Run: headless pygame with SDL's dummy video driver; simulated clock (each Clock.tick advances the game by its frame time, no real sleeping); random seed 0; keys injected as events and as key.get_pressed() state; mouse plan: one left click at the window centre at the start of phase 2, then a move to the lower-right quarter at the start of phase 3.
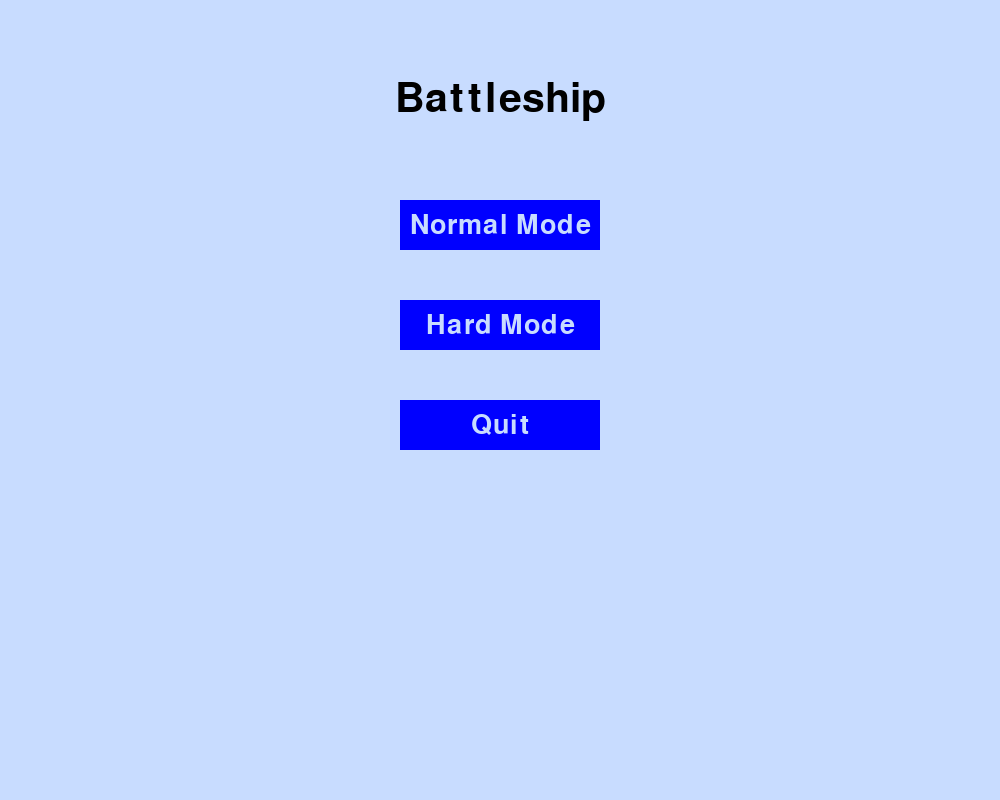
Frame 1 of 2 · flips 1–60 · no input
Frame 2 of 2 · flips 61–180 · clicked the window centre · tapped SPACE, RETURN · held RIGHT (→), D (game ended) · screen unchanged from frame 1, image omitted

The pygame program that drew these frames:

import pygame
import sys
import random

# Initialize Pygame
pygame.init()

# CONSTANTS
SCREEN_WIDTH = 1000
SCREEN_HEIGHT = 800
GRID_SIZE = 10
MARGIN = 50
SPACING_BETWEEN_GRIDS = 50

# Calculate CELL_SIZE to fit both grids within the screen width
CELL_SIZE = (SCREEN_WIDTH - 2 * MARGIN - SPACING_BETWEEN_GRIDS) // (2 * GRID_SIZE)

# Recalculate GRID_WIDTH and positions
GRID_WIDTH = GRID_SIZE * CELL_SIZE
player_grid_x = MARGIN
player_grid_y = MARGIN + 50  # Slight adjustment to accommodate the title
ai_grid_x = player_grid_x + GRID_WIDTH + SPACING_BETWEEN_GRIDS
ai_grid_y = MARGIN + 50

# Colors
WHITE = (200, 220, 255)  # Background
BLACK = (0, 0, 0)        # Grid lines
BLUE = (0, 0, 255)       # Ships
GRAY = (128, 128, 128)   # Miss
RED = (255, 0, 0)        # Hit

# Ship sizes
SHIP_SIZES = [5, 4, 3, 3, 2]

# AI targeting state
ai_targets = []

# Screen setup
pygame.display.set_caption("Battleship")
screen = pygame.display.set_mode((SCREEN_WIDTH, SCREEN_HEIGHT))

# Ship class
class Ship:
    def __init__(self, size):
        self.size = size
        self.coordinates = []
        self.orientation = None
        self.hits = 0
        
    def is_sunk(self):
        return self.hits == self.size
        
    def hit(self):
        self.hits += 1

# Main Menu function
def main_menu():
    menu_running = True

    # Fonts
    title_font = pygame.font.SysFont('Arial', 60)
    button_font = pygame.font.SysFont('Arial', 40)

    # Define button rectangles
    button_width = 200
    button_height = 50
    normal_button = pygame.Rect(SCREEN_WIDTH // 2 - button_width // 2, 200, button_width, button_height)
    hard_button = pygame.Rect(SCREEN_WIDTH // 2 - button_width // 2, 300, button_width, button_height)
    quit_button = pygame.Rect(SCREEN_WIDTH // 2 - button_width // 2, 400, button_width, button_height)

    while menu_running:
        for event in pygame.event.get():
            if event.type == pygame.QUIT:
                pygame.quit()
                sys.exit()
            elif event.type == pygame.MOUSEBUTTONDOWN and event.button == 1:
                mouse_x, mouse_y = pygame.mouse.get_pos()
                # Check if buttons are clicked
                if normal_button.collidepoint(mouse_x, mouse_y):
                    return 'normal'
                elif hard_button.collidepoint(mouse_x, mouse_y):
                    return 'hard'
                elif quit_button.collidepoint(mouse_x, mouse_y):
                    pygame.quit()
                    sys.exit()

        # Draw the menu
        screen.fill(WHITE)

        # Draw title
        title_text = title_font.render('Battleship', True, BLACK)
        title_rect = title_text.get_rect(center=(SCREEN_WIDTH // 2, 100))
        screen.blit(title_text, title_rect)

        # Draw buttons
        pygame.draw.rect(screen, BLUE, normal_button)
        pygame.draw.rect(screen, BLUE, hard_button)
        pygame.draw.rect(screen, BLUE, quit_button)

        # Draw button text
        normal_text = button_font.render('Normal Mode', True, WHITE)
        normal_text_rect = normal_text.get_rect(center=normal_button.center)
        screen.blit(normal_text, normal_text_rect)

        hard_text = button_font.render('Hard Mode', True, WHITE)
        hard_text_rect = hard_text.get_rect(center=hard_button.center)
        screen.blit(hard_text, hard_text_rect)

        quit_text = button_font.render('Quit', True, WHITE)
        quit_text_rect = quit_text.get_rect(center=quit_button.center)
        screen.blit(quit_text, quit_text_rect)

        # Update the display
        pygame.display.flip()

# Game Over Screen function
def game_over_screen(winner):
    over_running = True

    # Fonts
    over_font = pygame.font.SysFont('Arial', 60)
    button_font = pygame.font.SysFont('Arial', 40)

    # Define buttons
    button_width = 200
    button_height = 50
    restart_button = pygame.Rect(SCREEN_WIDTH // 2 - button_width // 2, 300, button_width, button_height)
    quit_button = pygame.Rect(SCREEN_WIDTH // 2 - button_width // 2, 400, button_width, button_height)

    if winner == 'player':
        over_text = over_font.render('You Win!', True, WHITE)
    else:
        over_text = over_font.render('Game Over', True, WHITE)
    over_rect = over_text.get_rect(center=(SCREEN_WIDTH // 2, 150))

    while over_running:
        for event in pygame.event.get():
            if event.type == pygame.QUIT:
                over_running = False
                pygame.quit()
                sys.exit()
            elif event.type == pygame.MOUSEBUTTONDOWN and event.button == 1:
                mouse_x, mouse_y = pygame.mouse.get_pos()
                if restart_button.collidepoint(mouse_x, mouse_y):
                    return True  # Player wants to play again
                elif quit_button.collidepoint(mouse_x, mouse_y):
                    over_running = False
                    pygame.quit()
                    sys.exit()

        # Draw the game over screen
        screen.fill(BLACK)

        # Draw the winner message
        screen.blit(over_text, over_rect)

        # Draw buttons
        pygame.draw.rect(screen, BLUE, restart_button)
        pygame.draw.rect(screen, BLUE, quit_button)

        # Draw button text
        restart_text = button_font.render('Play Again', True, WHITE)
        restart_rect = restart_text.get_rect(center=restart_button.center)
        screen.blit(restart_text, restart_rect)

        quit_text = button_font.render('Quit', True, WHITE)
        quit_rect = quit_text.get_rect(center=quit_button.center)
        screen.blit(quit_text, quit_rect)

        # Update the display
        pygame.display.flip()

# Function to draw ships
def draw_ships(ships, x_start, y_start, cell_size):
    for ship in ships:
        for (row, col) in ship.coordinates:
            rect = pygame.Rect(
                x_start + col * cell_size + 1,
                y_start + row * cell_size + 1,
                cell_size - 2,
                cell_size - 2
            )
            pygame.draw.rect(screen, BLUE, rect)

# Function to draw the grid
def draw_grid(x_start, y_start, grid_size, cell_size):
    # Draw horizontal lines
    for row in range(grid_size + 1):
        pygame.draw.line(screen, BLACK, 
                         (x_start, y_start + row * cell_size),
                         (x_start + grid_size * cell_size, y_start + row * cell_size))
    # Draw vertical lines
    for col in range(grid_size + 1):
        pygame.draw.line(screen, BLACK,
                         (x_start + col * cell_size, y_start),
                         (x_start + col * cell_size, y_start + grid_size * cell_size))

# Function to draw hits and misses
def draw_hits_and_misses(board, x_start, y_start, cell_size):
    for row in range(GRID_SIZE):
        for col in range(GRID_SIZE):
            if board[row][col] == 'H':
                rect = pygame.Rect(
                    x_start + col * cell_size + 1,
                    y_start + row * cell_size + 1,
                    cell_size - 2,
                    cell_size - 2
                )
                pygame.draw.rect(screen, RED, rect)
            elif board[row][col] == 'M':
                rect = pygame.Rect(
                    x_start + col * cell_size + 1,
                    y_start + row * cell_size + 1,
                    cell_size - 2,
                    cell_size - 2,
                )
                pygame.draw.rect(screen, GRAY, rect)

# Function to get adjacent cells
def get_adjacent_cells(row, col, board):
    adjacent = []
    directions = [(-1, 0), (1, 0), (0, -1), (0, 1)]  # Up, Down, Left, Right

    for dr, dc in directions:
        r, c = row + dr, col + dc
        if 0 <= r < GRID_SIZE and 0 <= c < GRID_SIZE:
            if board[r][c] in [' ', 'S']:
                adjacent.append((r, c))
    return adjacent

# Function to place ships randomly
def place_ships_randomly(grid, ships):
    for size in SHIP_SIZES:
        ship_placed = False
        while not ship_placed:
            orientation = random.choice(['horizontal', 'vertical'])
            if orientation == 'horizontal':
                row = random.randint(0, GRID_SIZE - 1)
                col = random.randint(0, GRID_SIZE - size)
            else:
                row = random.randint(0, GRID_SIZE - size)
                col = random.randint(0, GRID_SIZE - 1)

            # Assume the ship fits until proven otherwise
            ship_fits = True
            ship_coordinates = []
            for i in range(size):
                if orientation == 'horizontal':
                    if grid[row][col + i] != ' ':
                        ship_fits = False
                        break
                    ship_coordinates.append((row, col + i))
                else:
                    if grid[row + i][col] != ' ':
                        ship_fits = False
                        break
                    ship_coordinates.append((row + i, col))
            if ship_fits:
                # Place the ship
                for coordinates in ship_coordinates:
                    r, c = coordinates
                    grid[r][c] = 'S'
                ship = Ship(size)
                ship.orientation = orientation
                ship.coordinates = ship_coordinates
                ships.append(ship)
                ship_placed = True
                
#Function to place ships manually
def place_ships_manually(board, ships):
    placing_ships = True
    ship_index = 0
    orientation = 'horizontal'  # Default orientation

    while placing_ships:
        for event in pygame.event.get():
            if event.type == pygame.QUIT:
                pygame.quit()
                sys.exit()
            elif event.type == pygame.KEYDOWN:
                if event.key == pygame.K_r:
                    # Rotate the ship
                    orientation = 'vertical' if orientation == 'horizontal' else 'horizontal'
            elif event.type == pygame.MOUSEBUTTONDOWN and event.button == 1:
                mouse_x, mouse_y = pygame.mouse.get_pos()
                # Now check if click is within the player's grid
                if (player_grid_x <= mouse_x < player_grid_x + GRID_WIDTH and
                    player_grid_y <= mouse_y < player_grid_y + GRID_WIDTH):
                    col = int((mouse_x - player_grid_x) // CELL_SIZE)
                    row = int((mouse_y - player_grid_y) // CELL_SIZE)

                    # Attempt to place the ship
                    ship_size = SHIP_SIZES[ship_index]
                    if is_valid_placement(board, row, col, ship_size, orientation):
                        # Place the ship
                        new_ship = Ship(ship_size)
                        new_ship.orientation = orientation
                        for i in range(ship_size):
                            r = row + i if orientation == 'vertical' else row
                            c = col if orientation == 'vertical' else col + i
                            board[r][c] = 'S'
                            new_ship.coordinates.append((r, c))
                        ships.append(new_ship)
                        ship_index += 1
                        if ship_index == len(SHIP_SIZES):
                            placing_ships = False  # All ships placed
                        else:
                            print("Ship placed successfully")
                    else:
                        print("Invalid placement. Try again.")

        # Drawing code for ship placement
        screen.fill(WHITE)

        # Draw the player's grid
        draw_grid(player_grid_x, player_grid_y, GRID_SIZE, CELL_SIZE)
        draw_ships(ships, player_grid_x, player_grid_y, CELL_SIZE)

        if ship_index < len(SHIP_SIZES):
            # Draw the ship preview
            mouse_x, mouse_y = pygame.mouse.get_pos()
            if (player_grid_x <= mouse_x < player_grid_x + GRID_WIDTH and
                player_grid_y <= mouse_y < player_grid_y + GRID_WIDTH):
                col = int((mouse_x - player_grid_x) // CELL_SIZE)
                row = int((mouse_y - player_grid_y) // CELL_SIZE)
                ship_size = SHIP_SIZES[ship_index]
                draw_ship_preview(screen, row, col, ship_size, orientation, player_grid_x, player_grid_y)

            # Instructions
            font = pygame.font.SysFont('Arial', 24)
            instructions = font.render(
                f'Place your ships. Press R to rotate. Placing ship of size {SHIP_SIZES[ship_index]}',
                True,
                BLACK
            )
            screen.blit(instructions, (50, 20))

        # Update the display
        pygame.display.flip()        
#Function to check if the ship can be placed
def is_valid_placement(board, row, col, size, orientation):
    for i in range(size):
        r = row + i if orientation == 'vertical' else row
        c = col if orientation == 'vertical' else col + i
        if r >= GRID_SIZE or c >= GRID_SIZE:
            return False
        if board[r][c] == 'S':
            return False
    return True

#Function to draw ship preview
def draw_ship_preview(screen, row, col, size, orientation, grid_x, grid_y):
    for i in range(size):
        r = row + i if orientation == 'verical' else row
        c = col if orientation == 'vertical' else col + i
        if 0 <= r < GRID_SIZE and 0 <= c < GRID_SIZE:
            x = grid_x + c * CELL_SIZE
            y = grid_y + r * CELL_SIZE
            pygame.draw.rect(screen, GRAY, (x,y, CELL_SIZE, CELL_SIZE))    
    

# Main function
def main():
    global screen  # Use global if screen is modified within functions

    # Get game mode from the main menu
    mode = main_menu()

    # Set AI difficulty based on mode
    if mode == 'normal':
        ai_hard_mode = False
    elif mode == 'hard':
        ai_hard_mode = True

    # Initialize players' boards
    player_board = [[' ' for _ in range(GRID_SIZE)] for _ in range(GRID_SIZE)]
    ai_board = [[' ' for _ in range(GRID_SIZE)] for _ in range(GRID_SIZE)]

    # Player and AI ships
    player_ships = []
    ai_ships = []

    # AI places ships randomly
    place_ships_randomly(ai_board, ai_ships)

    # Player places ships manually
    place_ships_manually(player_board, player_ships)

    # Initialize game variables
    player_turn = True
    ai_targets.clear()  # Clear any previous AI targets

    # Variable to keep track of the winner
    winner = None

    # Game loop
    running = True
    while running:
        for event in pygame.event.get():
            if event.type == pygame.QUIT:
                running = False
                pygame.quit()
                sys.exit()
            if player_turn:
                if event.type == pygame.MOUSEBUTTONDOWN and event.button == 1:
                    mouse_x, mouse_y = pygame.mouse.get_pos()
                    # Check if the click is inside the AI grid
                    if (ai_grid_x <= mouse_x < ai_grid_x + GRID_WIDTH and
                        ai_grid_y <= mouse_y < ai_grid_y + GRID_WIDTH):
                        # Calculate the grid coordinates
                        col = int((mouse_x - ai_grid_x) // CELL_SIZE)
                        row = int((mouse_y - ai_grid_y) // CELL_SIZE)

                        # Check if this cell has already been attacked
                        if ai_board[row][col] in [' ', 'S']:
                            # Player makes a move
                            if ai_board[row][col] == 'S':
                                # It's a hit
                                ai_board[row][col] = 'H'  # "H" for hit
                                # Update the ship's hit count
                                for ship in ai_ships:
                                    if (row, col) in ship.coordinates:
                                        ship.hit()
                                        if ship.is_sunk():
                                            print("You sunk the AI's battleship!")
                                        break
                                # Check if all AI ships are sunk
                                if all(ship.is_sunk() for ship in ai_ships):
                                    print("Congratulations! You sunk all the enemy's battleships!")
                                    winner = 'player'
                                    running = False
                            else:
                                # It's a miss
                                ai_board[row][col] = 'M'  # 'M' for miss
                            player_turn = False  # Switch to AI's turn

        # AI's turn
        if not player_turn and running:
            continue_ai_turn = True  # Control AI's extended turn in Hard Mode
            while continue_ai_turn and running:
                if ai_targets:
                    # AI has targets to pursue
                    row, col = ai_targets.pop()
                else:
                    # AI selects a random cell
                    row = random.randint(0, GRID_SIZE - 1)
                    col = random.randint(0, GRID_SIZE - 1)
                    # Ensure the AI hasn't already attacked this cell
                    while player_board[row][col] in ['H', 'M']:
                        row = random.randint(0, GRID_SIZE - 1)
                        col = random.randint(0, GRID_SIZE - 1)

                # Proceed with attack
                if player_board[row][col] == 'S':
                    # It's a hit
                    player_board[row][col] = 'H'
                    for ship in player_ships:
                        if (row, col) in ship.coordinates:
                            ship.hit()
                            if ship.is_sunk():
                                print("The AI sunk your battleship!")
                            else:
                                # Add adjacent cells to ai_targets
                                adjacent_cells = get_adjacent_cells(row, col, player_board)
                                # Avoid duplicates in ai_targets
                                for cell in adjacent_cells:
                                    if cell not in ai_targets:
                                        ai_targets.append(cell)
                            break
                    # Check if all player ships are sunk
                    if all(ship.is_sunk() for ship in player_ships):
                        print('You have lost the battle, Commander. The enemy has won.')
                        winner = 'ai'
                        running = False
                    if not ai_hard_mode:
                        continue_ai_turn = False  # In Normal Mode, AI makes one move per turn
                else:
                    # It's a miss
                    player_board[row][col] = 'M'
                    continue_ai_turn = False  # AI's turn ends after a miss
            player_turn = True  # Switch back to player's turn

        # Fill the screen with white
        screen.fill(WHITE)

        # Draw grids
        draw_grid(player_grid_x, player_grid_y, GRID_SIZE, CELL_SIZE)
        draw_grid(ai_grid_x, ai_grid_y, GRID_SIZE, CELL_SIZE)

        # Draw ships on player's grid
        draw_ships(player_ships, player_grid_x, player_grid_y, CELL_SIZE)
        # Draw hits and misses on player's grid
        draw_hits_and_misses(player_board, player_grid_x, player_grid_y, CELL_SIZE)

        # Draw hits and misses on AI's grid
        draw_hits_and_misses(ai_board, ai_grid_x, ai_grid_y, CELL_SIZE)

        # Update the display
        pygame.display.flip()

    # After the game ends, show the Game Over screen
    play_again = game_over_screen(winner)
    if play_again:
        main()  # Restart the game
    else:
        pygame.quit()
        sys.exit()
if __name__ == '__main__':
    main()
